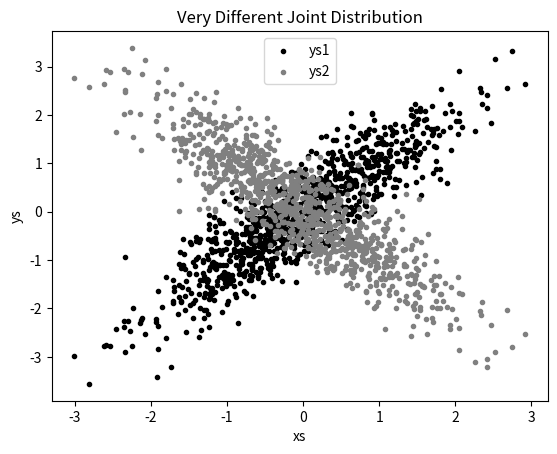

Generate this figure with matplotlib:
import math
import random
from matplotlib import pyplot as plt
from collections import Counter

def inverse_normal_cdf(p, mu=0, sigma=1, tolerance=0.00001):
    if mu != 0 or sigma != 1:
        return mu + sigma * inverse_normal_cdf(p, tolerance=tolerance)
    low_z, low_p = -10.0, 0
    hi_z, hi_p = 10.0, 1
    while hi_z - low_z > tolerance:
        mid_z = (low_z + hi_z) / 2
        mid_p = normal_cfd(mid_z)
        if mid_p < p:
            low_z, low_p = mid_z, mid_p
        elif mid_p > p:
            hi_z, hi_p = mid_z, mid_p
        else:
            break
    return mid_z

def normal_cfd(x, mu=0, sigma=1):
     return(1 + math.erf((x - mu) / math.sqrt(2) / sigma)) / 2
     
def random_normal():
    return inverse_normal_cdf(random.random())


xs = [random_normal() for _ in range(1000)]
ys1 = [x + random_normal() / 2 for x in xs]
ys2 = [-x + random_normal() / 2 for x in xs]

plt.scatter(xs, ys1, marker= '.', color='black', label = 'ys1')
plt.scatter(xs, ys2, marker= '.', color='gray', label = 'ys2')
plt.xlabel('xs')
plt.ylabel('ys')
plt.legend(loc=9)
plt.title('Very Different Joint Distribution')
plt.show()